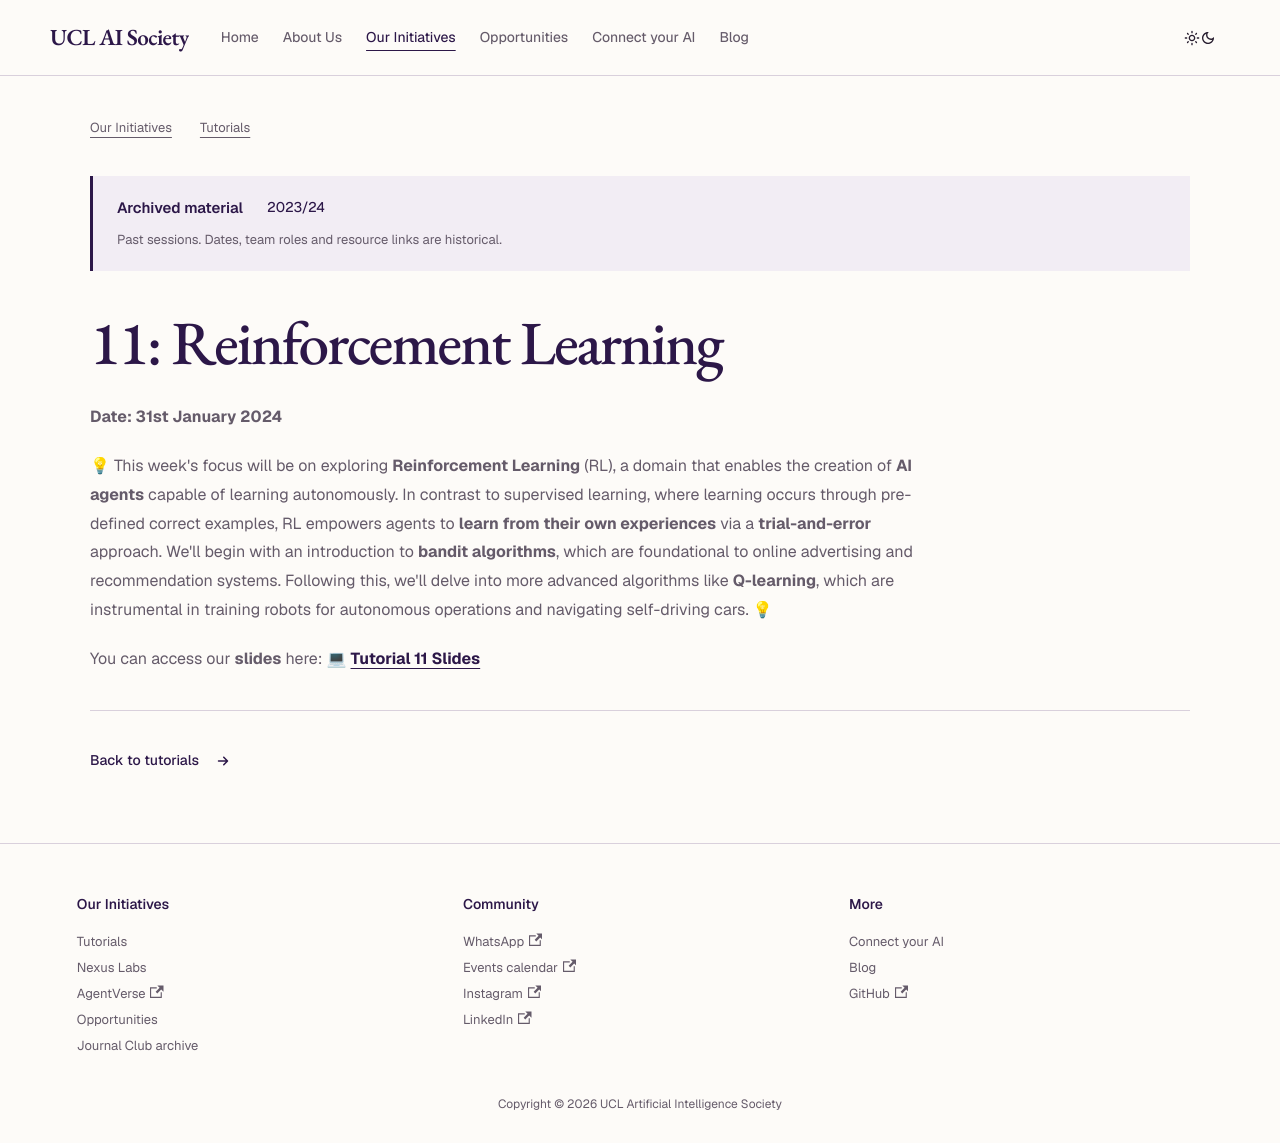

repository: UCLAIS/UCLAIS.github.io · page: our-initiatives/tutorials/2023-2024/reinforcement-learning-1/index.html · generator: docusaurus

---
sidebar_position: 13
---

# 11: Reinforcement Learning

**Date: 31st January 2024**

💡 This week's focus will be on exploring **Reinforcement Learning** (RL), a domain that enables the creation of **AI agents** capable of learning autonomously. In contrast to supervised learning, where learning occurs through pre-defined correct examples, RL empowers agents to **learn from their own experiences** via a **trial-and-error** approach. We'll begin with an introduction to **bandit algorithms**, which are foundational to online advertising and recommendation systems. Following this, we'll delve into more advanced algorithms like **Q-learning**, which are instrumental in training robots for autonomous operations and navigating self-driving cars. 💡

You can access our **slides** here: 💻 [**Tutorial 11 Slides**](https://www.canva.com/design/DAF7L3Y0VgQ/qzfpd_Gg4cz18YG5VNNASA/view?utm_content=DAF7L3Y0VgQ&utm_campaign=designshare&utm_medium=link&utm_source=editor)
